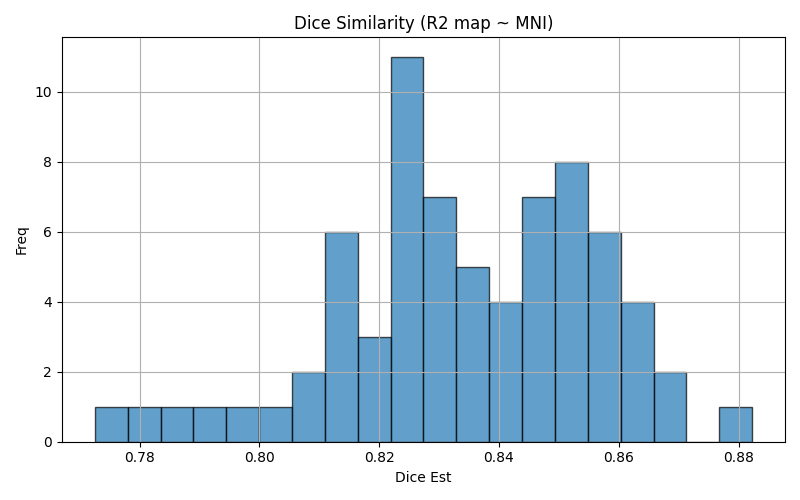

The data file committed next to this chart (first rows):
img1	img2	dice	voxinmask	voxoutmask	ratio_inoutmask
sub-077	mni152	0.8508	89.66	10.34	8.67
sub-064	mni152	0.8581	90.21	9.791	9.213
sub-001	mni152	0.8293	89.97	10.03	8.967
sub-028	mni152	0.8247	85.64	14.36	5.963
sub-036	mni152	0.8213	87.07	12.93	6.735
sub-024	mni152	0.833	89.83	10.17	8.829
sub-021	mni152	0.845	89.09	10.91	8.165
sub-106	mni152	0.788	87.31	12.69	6.879
sub-004	mni152	0.8489	90.35	9.651	9.362
sub-051	mni152	0.86	91.48	8.524	10.73
sub-068	mni152	0.8255	88.39	11.61	7.616
sub-042	mni152	0.8291	89.46	10.54	8.489
sub-050	mni152	0.8297	90.5	9.496	9.531
sub-056	mni152	0.8469	90.19	9.812	9.192
sub-018	mni152	0.7807	85.84	14.16	6.06
sub-039	mni152	0.8328	90.4	9.599	9.418
sub-093	mni152	0.8149	89.68	10.32	8.694
sub-081	mni152	0.8144	89.49	10.51	8.512
sub-013	mni152	0.8461	91.08	8.922	10.21
sub-035	mni152	0.8148	84.66	15.34	5.521
sub-114	mni152	0.8156	89.58	10.42	8.596
sub-003	mni152	0.8663	91.55	8.449	10.84
sub-066	mni152	0.823	86.95	13.05	6.661
sub-043	mni152	0.8465	90.38	9.625	9.39
sub-074	mni152	0.8519	91	9.004	10.11
sub-063	mni152	0.838	89.92	10.08	8.921
sub-080	mni152	0.8561	90.05	9.948	9.052
sub-055	mni152	0.8823	91.7	8.302	11.05
sub-076	mni152	0.8517	91.18	8.819	10.34
sub-014	mni152	0.8273	92.83	7.165	12.96
sub-008	mni152	0.8297	90.93	9.066	10.03
sub-047	mni152	0.8404	88.41	11.59	7.628
sub-012	mni152	0.8221	88.25	11.75	7.513
sub-007	mni152	0.8665	91.65	8.346	10.98
sub-078	mni152	0.8552	92.25	7.749	11.9
sub-104	mni152	0.8271	87.99	12.01	7.324
sub-098	mni152	0.825	90.82	9.177	9.897
sub-060	mni152	0.7946	86.33	13.67	6.318
sub-073	mni152	0.8628	89.71	10.29	8.716
sub-084	mni152	0.8196	91.34	8.655	10.55
sub-022	mni152	0.8415	91.2	8.795	10.37
sub-009	mni152	0.8272	89.23	10.77	8.282
sub-089	mni152	0.8547	88.27	11.73	7.525
sub-069	mni152	0.8367	88.94	11.06	8.044
sub-101	mni152	0.8509	89.31	10.69	8.352
sub-070	mni152	0.8231	93.89	6.106	15.38
sub-097	mni152	0.8613	91.29	8.708	10.48
sub-113	mni152	0.8541	90.31	9.689	9.321
sub-091	mni152	0.8353	90.23	9.775	9.23
sub-108	mni152	0.8541	91.06	8.941	10.18
sub-111	mni152	0.8212	89.46	10.54	8.484
sub-090	mni152	0.8099	89.41	10.59	8.441
sub-023	mni152	0.865	89.14	10.86	8.204
sub-044	mni152	0.8502	91.67	8.329	11.01
sub-107	mni152	0.8131	87.2	12.8	6.812
sub-040	mni152	0.8258	89.4	10.6	8.432
sub-046	mni152	0.8558	90.99	9.007	10.1
sub-100	mni152	0.804	86.17	13.83	6.229
sub-088	mni152	0.8234	86.42	13.58	6.365
sub-010	mni152	0.8638	90.79	9.214	9.853
... 12 more rows
